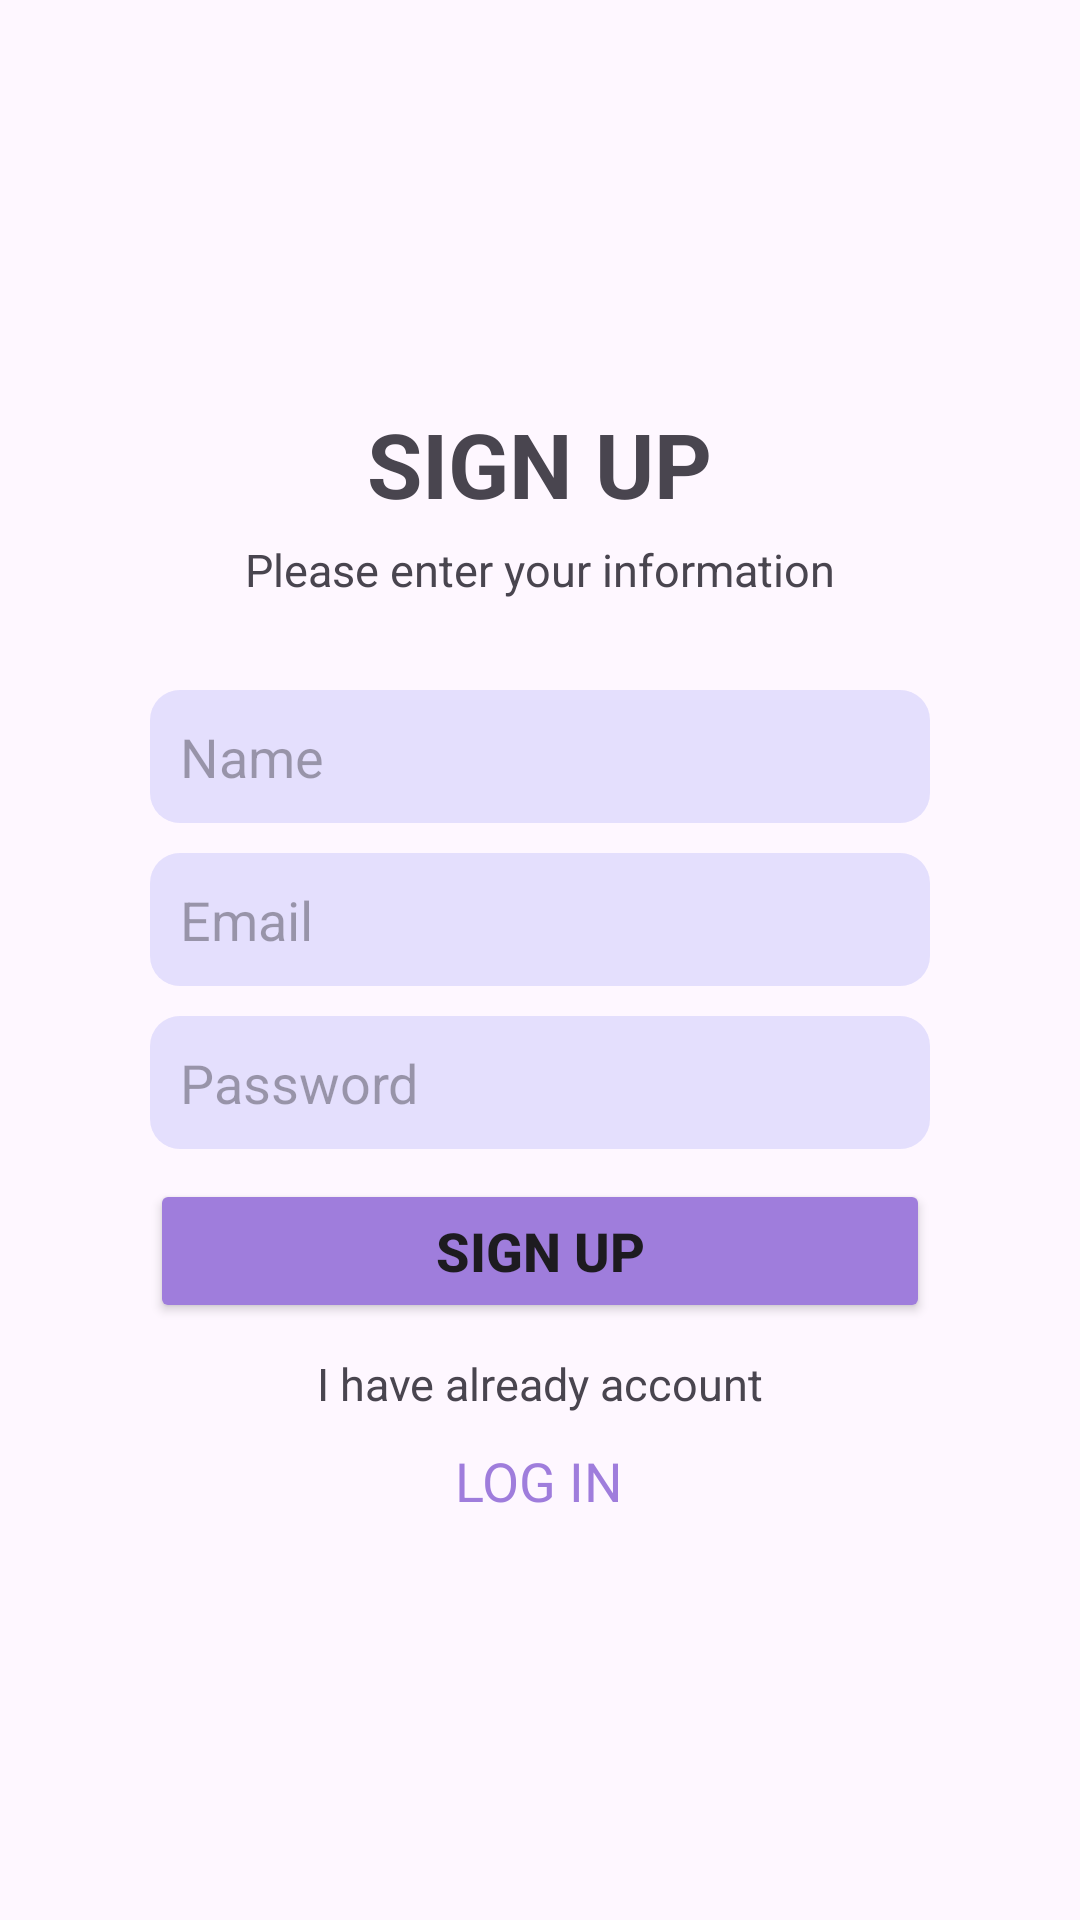

This screen was rendered from an Android layout file. Write that file and the resources it references.
<!-- AndroidManifest.xml: application theme Theme.Spennar -->
<!-- res/layout/activity_sign_up.xml -->
<?xml version="1.0" encoding="utf-8"?>
<LinearLayout xmlns:android="http://schemas.android.com/apk/res/android"
    xmlns:app="http://schemas.android.com/apk/res-auto"
    xmlns:tools="http://schemas.android.com/tools"
    android:id="@+id/main"
    android:layout_width="match_parent"
    android:layout_height="match_parent"
    tools:context=".Activity.SignUpActivity"
    android:orientation="vertical"
    android:gravity="center"
    >
    <TextView
        android:id="@+id/textView"
        android:layout_width="wrap_content"
        android:layout_height="wrap_content"
        android:text="SIGN UP"
        android:layout_marginBottom="5dp"
        android:textSize="30dp"
        android:textStyle="bold"

        />
    <TextView
        android:layout_width="wrap_content"
        android:layout_height="wrap_content"
        android:text="Please enter your information"
        android:textSize="15dp"
        android:layout_marginBottom="30dp"/>
    <EditText
        android:id="@+id/name"
        android:layout_width="match_parent"
        android:layout_height="wrap_content"
        android:ems="10"
        android:inputType="textPersonName"
        android:hint="Name"
        android:background="@drawable/bg"
        android:padding="10dp"
        android:layout_marginHorizontal="50dp"
        />

    <EditText
        android:id="@+id/editTextEmail"
        android:layout_width="match_parent"
        android:layout_height="wrap_content"
        android:ems="10"
        android:inputType="textEmailAddress"
        android:hint="Email"
        android:background="@drawable/bg"
        android:padding="10dp"
        android:layout_marginHorizontal="50dp"
        android:layout_marginTop="10dp"
        android:layout_marginBottom="10dp"
        />

    <EditText
        android:id="@+id/password"
        android:layout_width="match_parent"
        android:layout_height="wrap_content"
        android:ems="10"
        android:hint="Password"
        android:background="@drawable/bg"
        android:padding="10dp"
        android:layout_marginHorizontal="50dp"
        />

    <Button
        android:id="@+id/signup"
        android:layout_width="match_parent"
        android:layout_marginHorizontal="50dp"
        android:layout_height="wrap_content"
        android:text="Sign Up"
        android:backgroundTint="#9F7DDC"
        android:textSize="18sp"
        android:textStyle="bold"
        android:layout_marginTop="10dp"
        />
    <TextView
        android:layout_width="wrap_content"
        android:layout_height="wrap_content"
        android:text="I have already account"
        android:textSize="15dp"
        android:layout_margin="10dp"/>
    <TextView
        android:id="@+id/signin"
        android:layout_width="wrap_content"
        android:layout_height="wrap_content"
        android:text="LOG IN"
        android:textSize="18dp"
        android:textColor="#9F7DDC"/>
</LinearLayout>
<!-- resources referenced by this layout -->
<resources>
  <!-- drawable bg (drawable) -->
  <?xml version="1.0" encoding="utf-8"?>
  <shape  xmlns:android="http://schemas.android.com/apk/res/android"
      android:shape="rectangle"
  
      >
      <solid android:color="#D8E0DBFD" />
      <corners android:radius="10dp"/>
  
  </shape>
  <style name="Theme.Spennar" parent="Base.Theme.Spennar" />
  <style name="Base.Theme.Spennar" parent="Theme.Material3.DayNight.NoActionBar">
          
          
      </style>
</resources>
